Image classification data set "LeafDisease" (ArticleCodeHub/DeepEMPR on GitHub). Class labels (5): brown leaf spot, cercospora leaf spot, healthy leaf, leaf miner damage, rust disease.

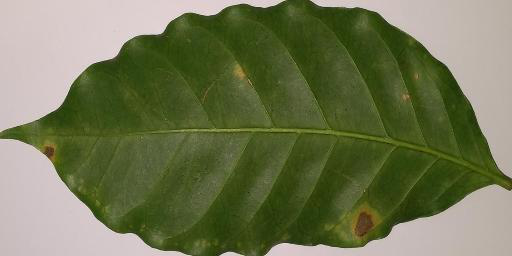
Label: rust disease

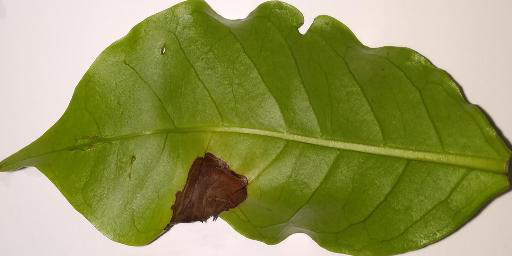
Label: brown leaf spot

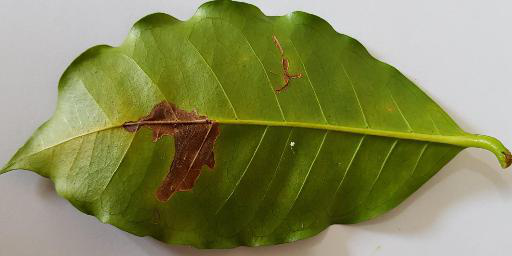
Label: leaf miner damage

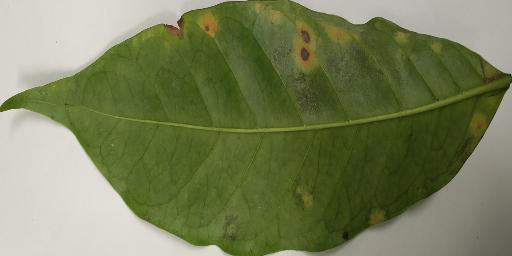
Label: rust disease

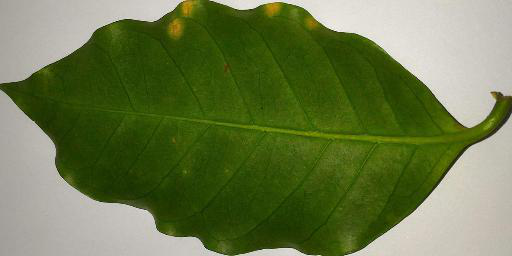
Label: rust disease

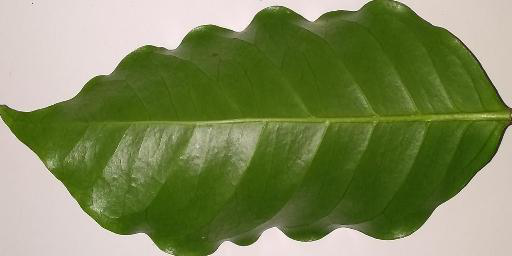
Label: healthy leaf
